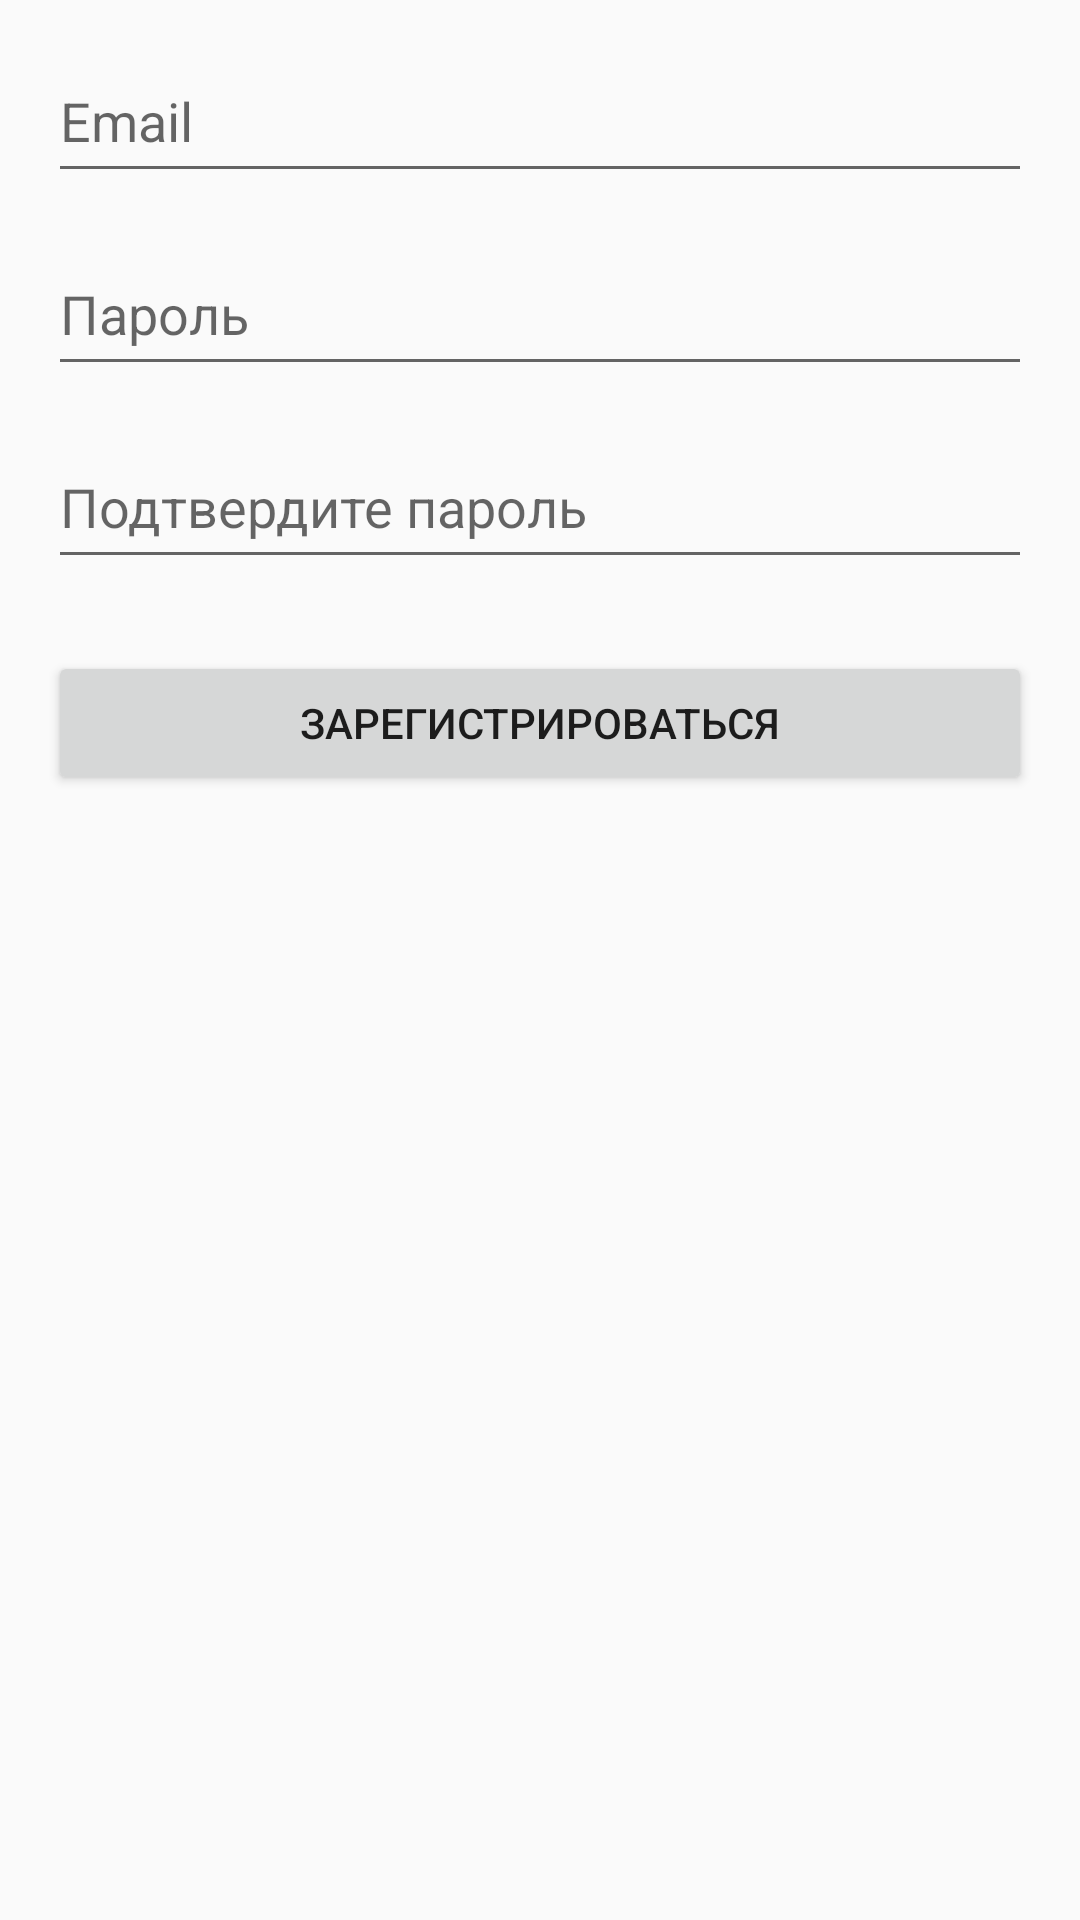

Produce the Android XML layout that renders to this screen, including the resource entries it uses.
<!-- AndroidManifest.xml: application theme Theme.HealMatesApp -->
<!-- res/layout/activity_register.xml -->
<?xml version="1.0" encoding="utf-8"?>
<LinearLayout
    xmlns:android="http://schemas.android.com/apk/res/android"
    xmlns:tools="http://schemas.android.com/tools"
    android:layout_width="match_parent"
    android:layout_height="match_parent"
    android:orientation="vertical"
    android:padding="16dp"
    tools:context=".Views.activities.RegisterActivity">

    <EditText
        android:id="@+id/editTextRegEmail"
        android:layout_width="match_parent"
        android:layout_height="wrap_content"
        android:minHeight="48dp"
        android:paddingVertical="12dp"
        android:hint="Email"
        android:inputType="textEmailAddress"/>

    <EditText
        android:id="@+id/editTextRegPassword"
        android:layout_width="match_parent"
        android:layout_height="wrap_content"
        android:minHeight="48dp"
        android:paddingVertical="12dp"
        android:hint="Пароль"
        android:inputType="textPassword"
        android:layout_marginTop="16dp"/>

    <EditText
        android:id="@+id/editTextConfirmPassword"
        android:layout_width="match_parent"
        android:layout_height="wrap_content"
        android:minHeight="48dp"
        android:paddingVertical="12dp"
        android:hint="Подтвердите пароль"
        android:inputType="textPassword"
        android:layout_marginTop="16dp"/>

    <Button
        android:id="@+id/buttonRegister"
        android:layout_width="match_parent"
        android:layout_height="wrap_content"
        android:minHeight="48dp"
        android:text="Зарегистрироваться"
        android:layout_marginTop="24dp"/>

</LinearLayout>
<!-- resources referenced by this layout -->
<resources>
  <style name="Theme.HealMatesApp" parent="Theme.AppCompat.Light.DarkActionBar">
          <item name="colorPrimary">@color/purple_500</item>
          <item name="colorPrimaryDark">@color/purple_700</item>
          <item name="colorAccent">@color/purple_500</item>
      </style>
  <color name="purple_500">#388E3C</color>
  <color name="purple_700">#388E3C</color>
</resources>
